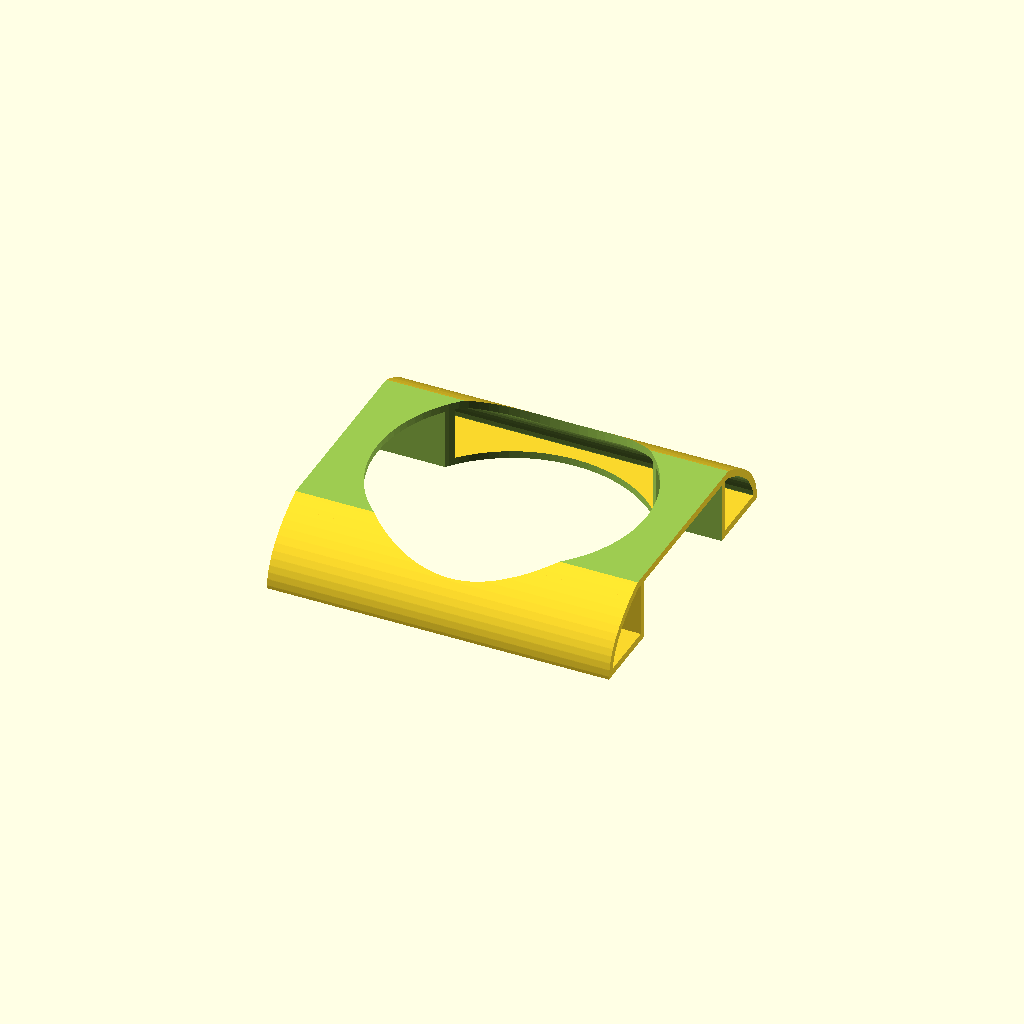
Cell 1: the model at its default parameters.
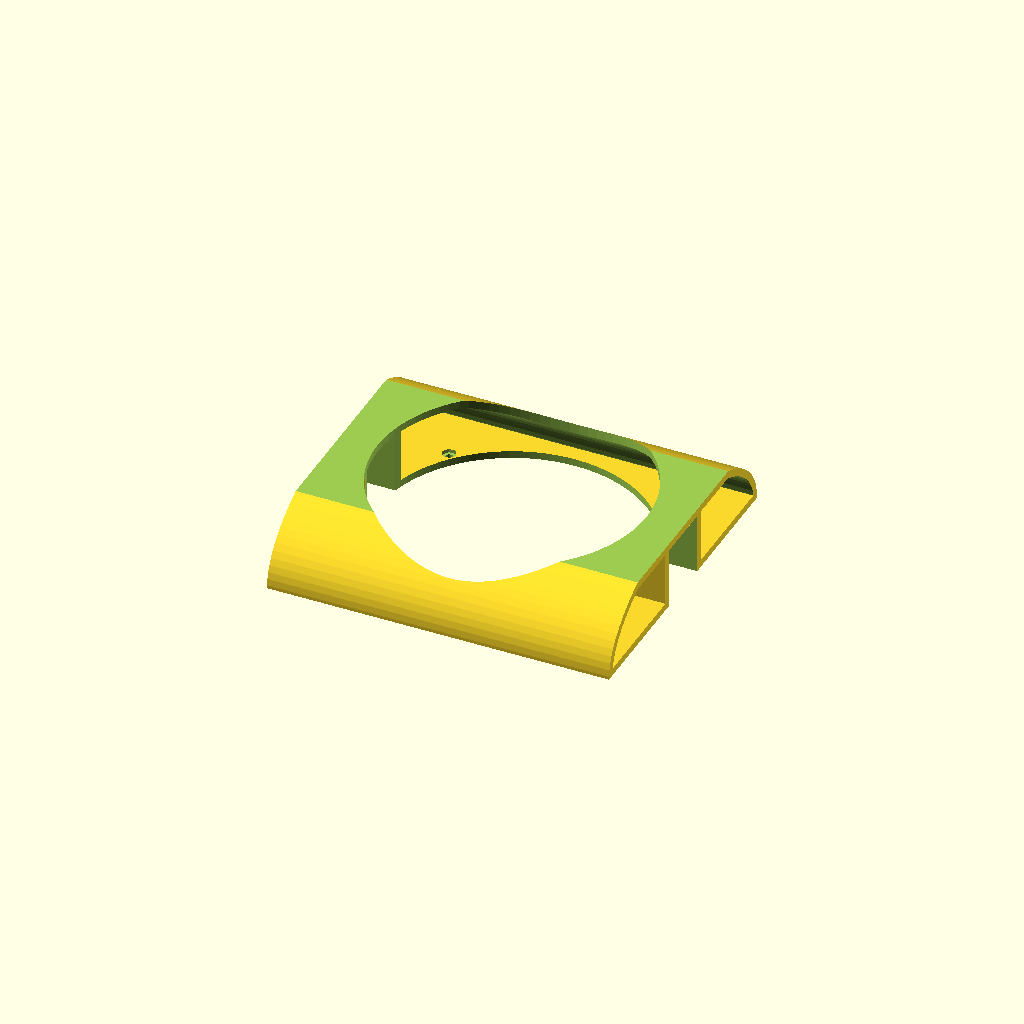
Cell 2: y = 2 (everything else at default).
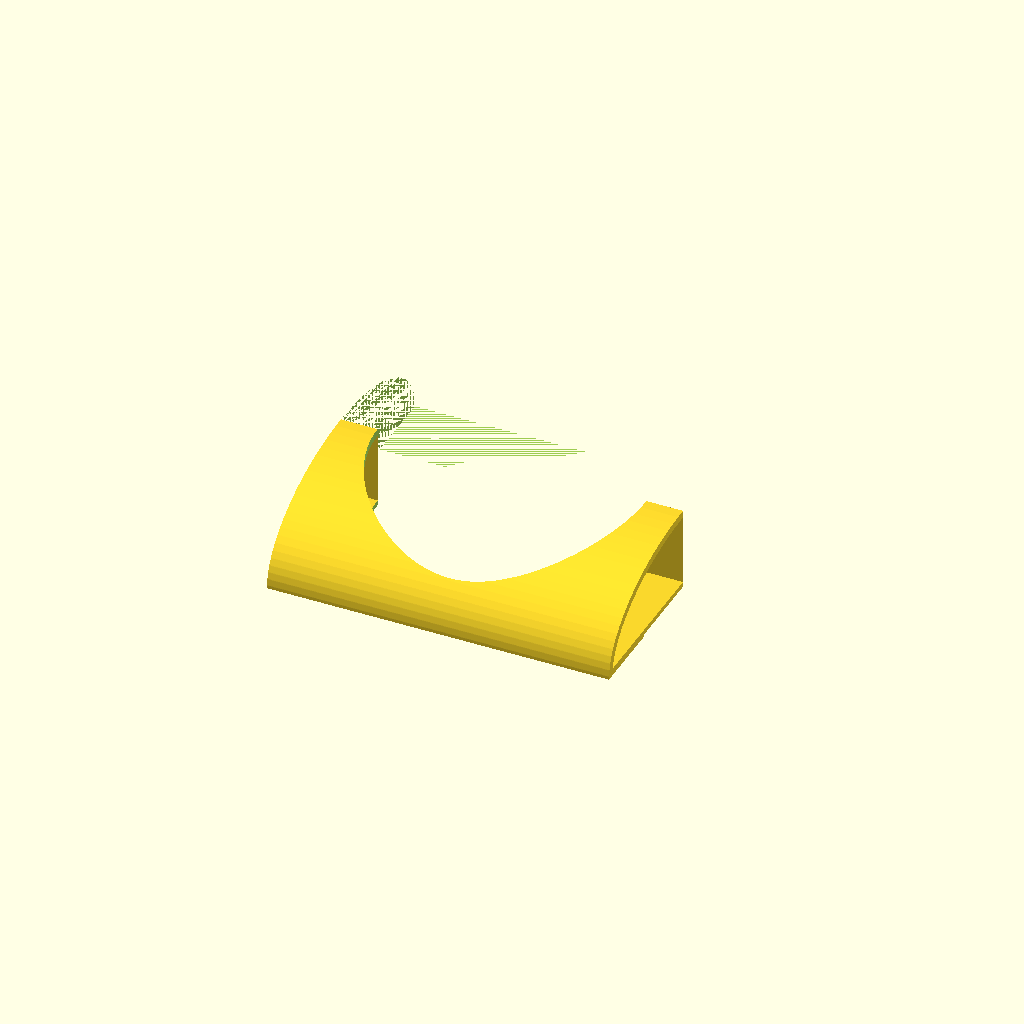
Cell 3: z = 4 (everything else at default).
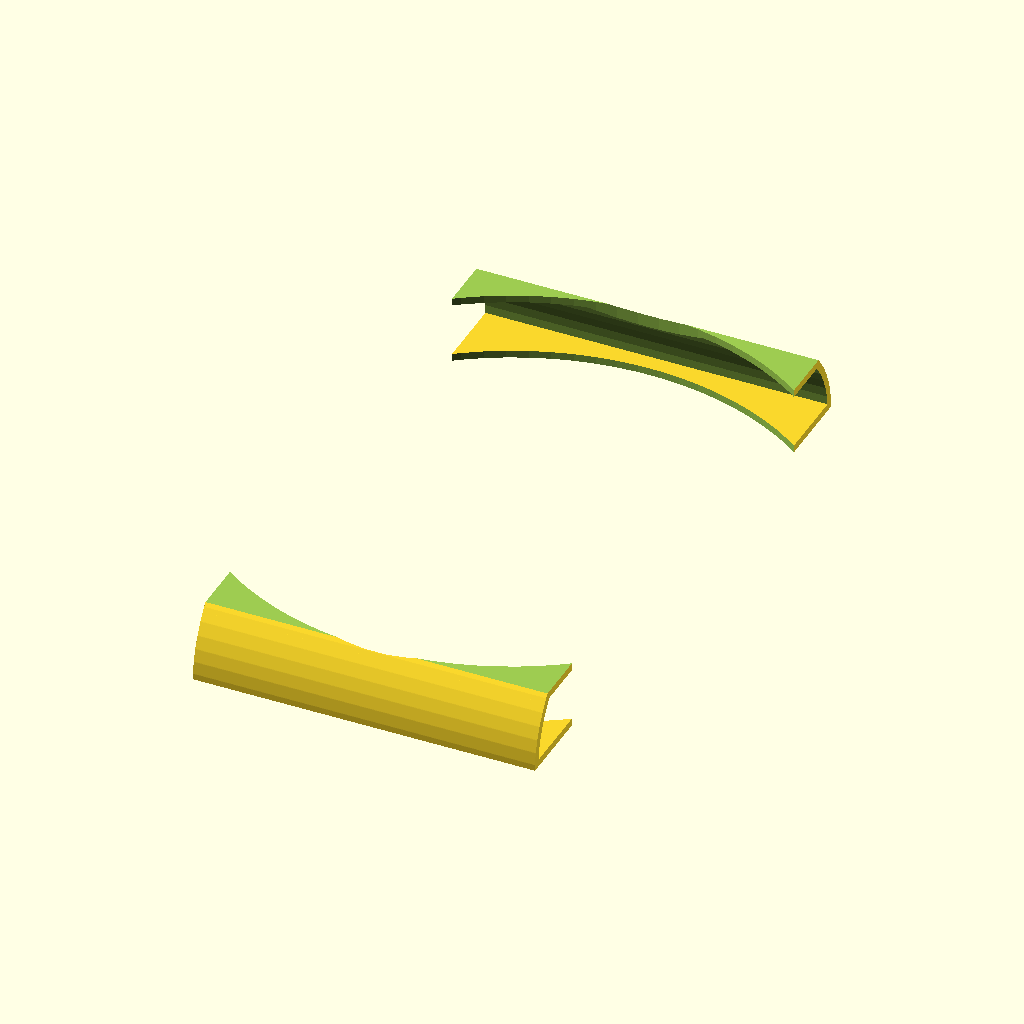
Cell 4: the same model with max_y = 260.
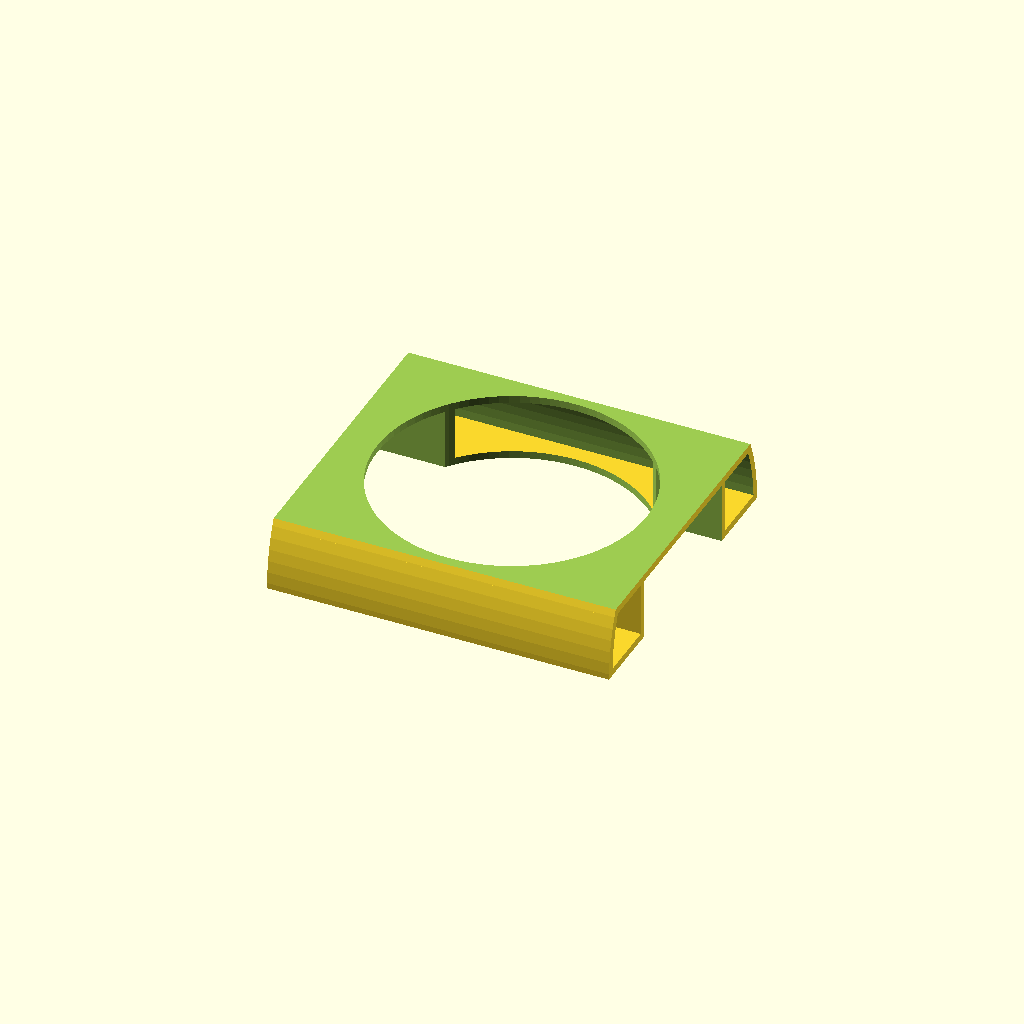
Cell 5 — outer_scale set to 1.04, the other parameters unchanged.
One fixed orthographic camera (rotation 55°, 0°, 25°; colour scheme Cornfield) for every cell.
The OpenSCAD source (skateboard_battery_old_but_clean.scad):
batt=[140,68,25];
$fn=90;
x=0;
y=1;
z=2;

max_y=130;

outer=max_y;
outer_offset=0;
outer_scale=0.52;

big_hole=max_y-20;

screw=3;
screw_offset=(max_y-batt[y])/4;
nut=6;
nut_h=1.5;

module screw(x=0,y=0) {
    translate([x,y,-pad()]) {
        cylinder(h=padd(wall()),d=screw);
        translate([0,0,wall(pad(-nut_h))])
        cylinder(h=pad(nut_h),d=nut,$fn=6);
    }
}

pad=0.1;
padd=pad*2;
wall=3;
walll=wall*2;
right=[0,90,0];

function wall(x=0) = x + wall;
function walll(x=0) = x + walll;
function pad(x=0) = x + pad;
function padd(x=0) = x + padd;

module air_flow() {
    difference() {
        inner_body();
        
        //battery wall
        translate([-pad(),-wall(batt[y]/2),0])
        cube([padd(batt[x]),walll(batt[y]),batt[z]*2]);

        //bottom
        translate([-batt[x]/2,-outer,wall(-outer*2)])
        cube([batt[x]*2,outer*2,outer*2]);

        // top
        translate([-batt[x]/2,-outer,batt[z]])
        cube([batt[x]*2,outer*2,outer*2]);
    }
}

module body(x) {
    translate([0,0,-outer_offset])
    scale([1,1,outer_scale])
    rotate(right)
    cylinder(h=x,d=outer-wall()*2);
}

module inner_body() {
    translate([-pad,0,0])
    body(padd(batt[x]));
}

module outer_body() {
    minkowski() {
        body(batt[x]-pad);
        rotate(right)
        cylinder(d=walll,h=pad);
    }
}

difference() {
    outer_body();

    // battery
    translate([-pad(),-batt[y]/2,-pad()])
    cube([padd(batt[x]),batt[y],pad(batt[z])]);

    // cut off bottom
    translate([-batt[x]/2,-outer,-outer*2])
    cube([batt[x]*2,outer*2,outer*2]);
    
    // cut off top
    translate([-batt[x]/2,-outer,wall(batt[z])])
    cube([batt[x]*2,outer*2,outer*2]);

    // big circle in center
    translate([batt[x]/2,0,-pad()])
    cylinder(h=wall(padd(batt[y])),d=big_hole);

    air_flow();
   
    screws(screw_offset);
    screws(batt[x]-screw_offset);
}

module screws(x=0) {
    y=batt[y]/2+screw_offset;
    screw(x,y);
    screw(x,-y);
}
Customizer parameters (derived from the source; name, type, default, range or options):
batt: vector, default [140, 68, 25]
x: number, default 0
y: number, default 1
z: number, default 2
max_y: number, default 130
outer_offset: number, default 0
outer_scale: number, default 0.52
screw: number, default 3
nut: number, default 6
nut_h: number, default 1.5
